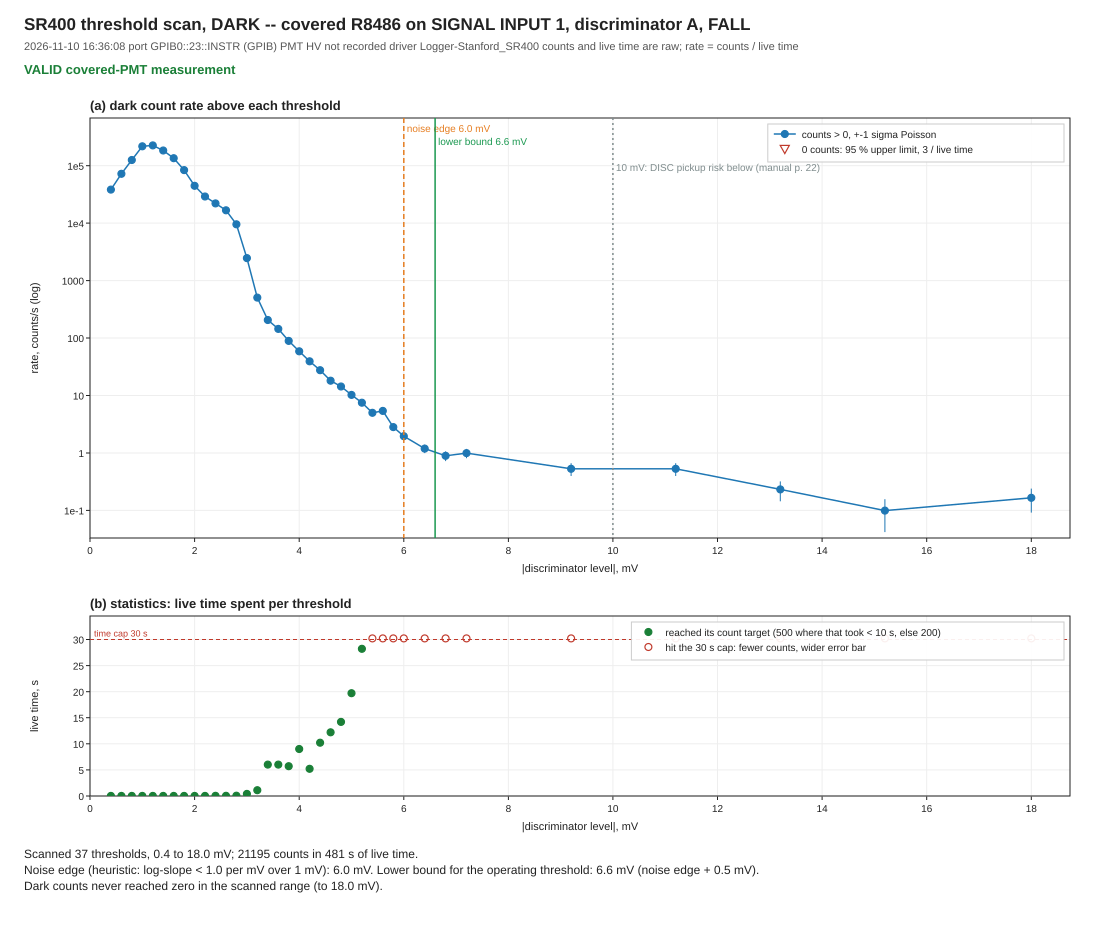

The data file committed next to this chart (first rows):
# kind: dark
# when: 2026-11-10 16:36:08
# port: GPIB0::23::INSTR
# interface: GPIB
# driver: Logger-Stanford_SR400
# counter: A
# input: SIGNAL INPUT 1
# slope: FALL
# hv_V:
abs_v_V, level_V, counts, live_s, t_s
0.00040, -0.00040, 767, 0.02, 0.000
0.00060, -0.00060, 722, 0.01, 0.046
0.00080, -0.00080, 1256, 0.01, 0.093
0.00100, -0.00100, 2170, 0.01, 0.140
0.00120, -0.00120, 2250, 0.01, 0.187
0.00140, -0.00140, 1837, 0.01, 0.234
0.00160, -0.00160, 1347, 0.01, 0.281
0.00180, -0.00180, 838, 0.01, 0.328
0.00200, -0.00200, 893, 0.02, 0.421
0.00220, -0.00220, 580, 0.02, 0.515
0.00240, -0.00240, 662, 0.03, 0.609
0.00260, -0.00260, 669, 0.04, 0.718
0.00280, -0.00280, 573, 0.06, 0.843
0.00300, -0.00300, 1008, 0.41, 1.312
0.00320, -0.00320, 560, 1.11, 2.515
0.00340, -0.00340, 1236, 6.01, 8.593
0.00360, -0.00360, 866, 6.01, 14.66
0.00380, -0.00380, 510, 5.71, 20.47
0.00400, -0.00400, 529, 9.01, 29.56
0.00420, -0.00420, 205, 5.21, 34.86
0.00440, -0.00440, 281, 10.21, 45.16
0.00460, -0.00460, 221, 12.21, 57.47
0.00480, -0.00480, 204, 14.21, 71.78
0.00500, -0.00500, 202, 19.71, 91.61
0.00520, -0.00520, 211, 28.21, 120
0.00540, -0.00540, 151, 30.21, 150.3
0.00560, -0.00560, 163, 30.21, 180.7
0.00580, -0.00580, 85, 30.21, 211
0.00600, -0.00600, 59, 30.21, 241.4
0.00640, -0.00640, 36, 30.21, 271.8
0.00680, -0.00680, 27, 30.21, 302.1
0.00720, -0.00720, 30, 30.21, 332.5
0.00920, -0.00920, 16, 30.21, 362.9
0.01120, -0.01120, 16, 30.21, 393.2
0.01320, -0.01320, 7, 30.21, 423.6
0.01520, -0.01520, 3, 30.21, 453.9
0.01800, -0.01800, 5, 30.21, 484.3
